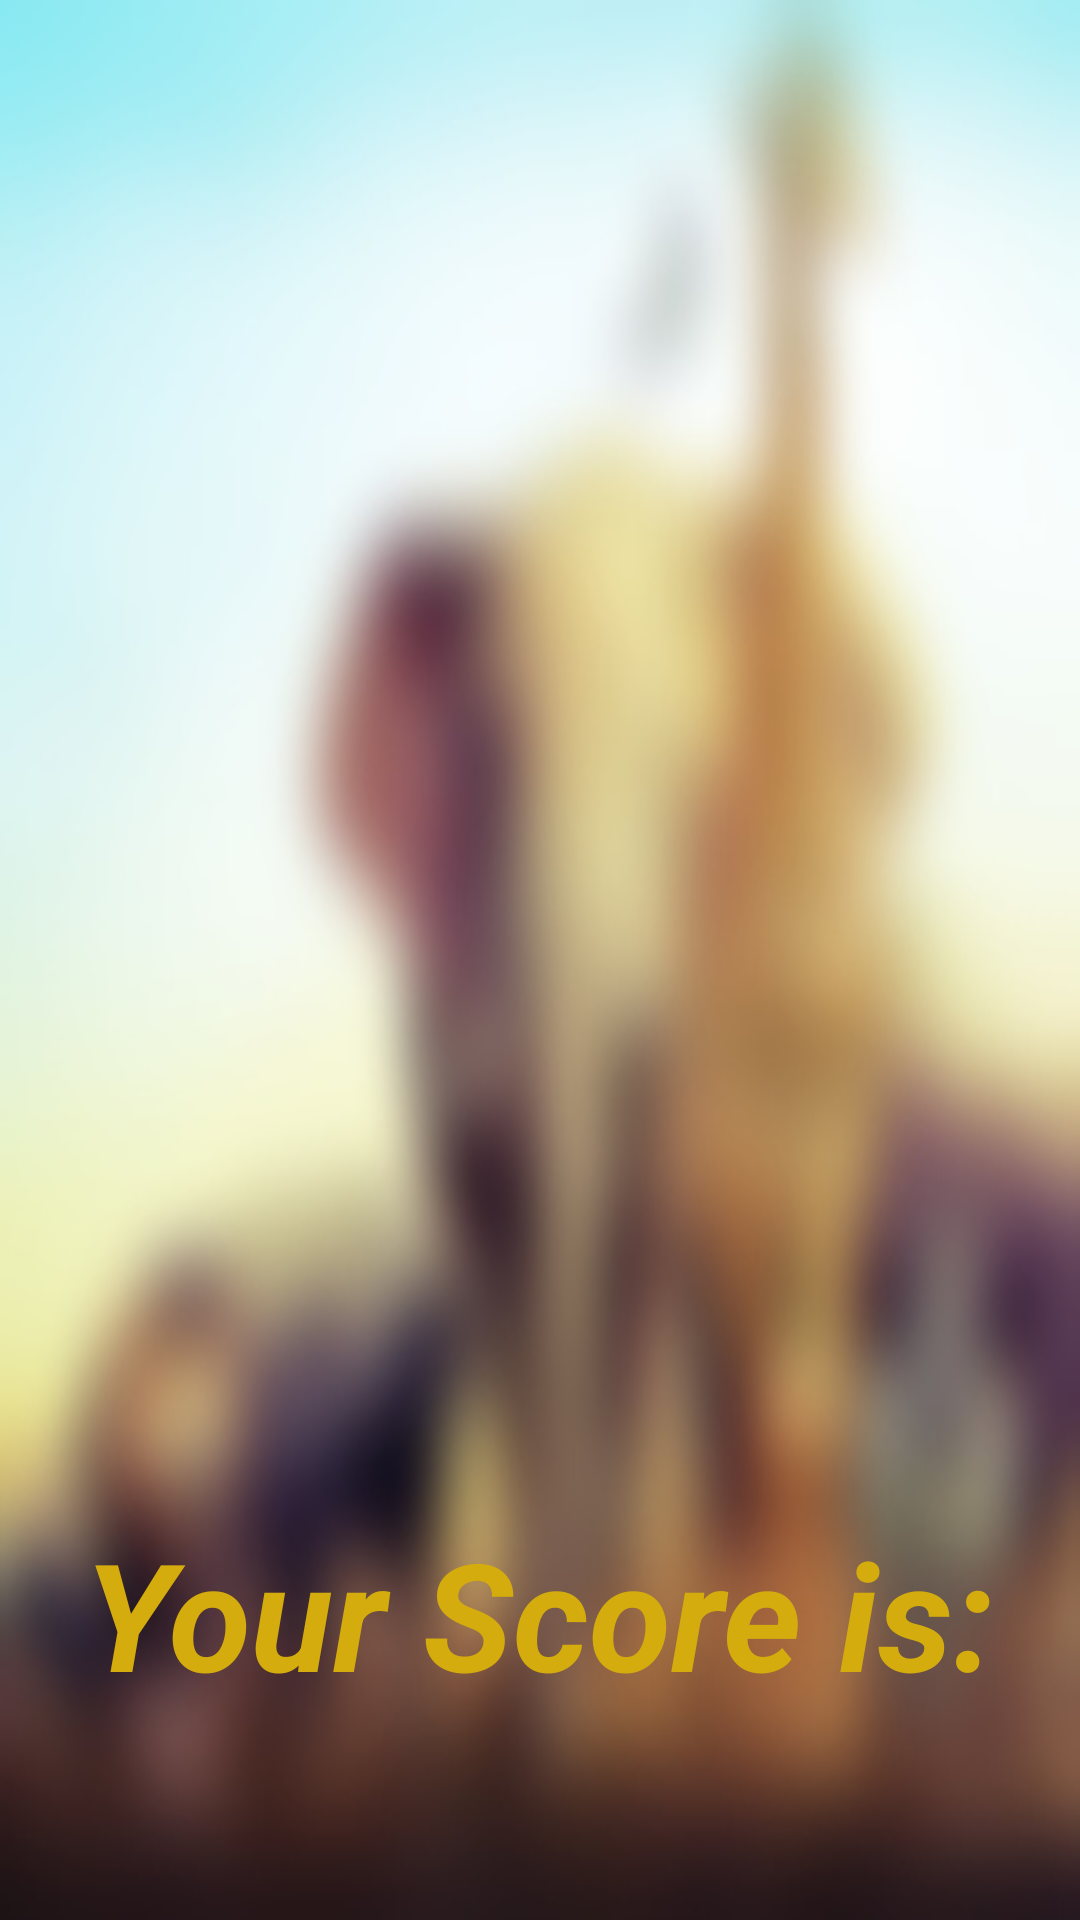

Android layout source for this screen:
<!-- AndroidManifest.xml: application theme Theme.AnimalFinder -->
<!-- res/layout/activity_win_lose.xml -->
<?xml version="1.0" encoding="utf-8"?>
<RelativeLayout xmlns:android="http://schemas.android.com/apk/res/android"
    xmlns:app="http://schemas.android.com/apk/res-auto"
    xmlns:tools="http://schemas.android.com/tools"
    android:id="@+id/winlose"
    android:layout_width="match_parent"
    android:layout_height="match_parent"
    android:background="@drawable/background_blur"
    tools:context=".WinLose">

    <LinearLayout
        android:id="@+id/congrats_layout"
        android:layout_width="match_parent"
        android:layout_height="match_parent"
        android:orientation="vertical"
        android:visibility="gone">

        <ImageView
            android:layout_width="match_parent"
            android:layout_height="wrap_content"
            android:src="@drawable/you_are" />

        <ImageView
            android:layout_width="match_parent"
            android:layout_height="wrap_content"
            android:src="@drawable/animal_finder" />

        <pl.droidsonroids.gif.GifImageView
            android:id="@+id/winner"
            android:layout_width="match_parent"
            android:layout_height="match_parent"
            android:src="@drawable/dancer_sheep"
            android:visibility="visible" />


    </LinearLayout>

    <RelativeLayout
        android:id="@+id/youWonLayout"
        android:layout_width="match_parent"
        android:layout_height="477dp"
        android:visibility="gone">

        <ImageView
            android:layout_width="match_parent"
            android:layout_height="150dp"
            android:layout_alignParentStart="true"
            android:layout_alignParentLeft="true"
            android:layout_alignParentEnd="true"
            android:layout_alignParentRight="true"
            android:layout_centerInParent="true"
            android:layout_marginStart="1dp"
            android:layout_marginLeft="1dp"
            android:layout_marginEnd="-1dp"
            android:layout_marginRight="-1dp"
            android:src="@drawable/win" />

        <Button
            android:id="@+id/nextButton"
            android:layout_width="wrap_content"
            android:layout_height="wrap_content"
            android:layout_alignParentBottom="true"
            android:layout_centerHorizontal="true"
            android:layout_centerVertical="false"
            android:layout_marginBottom="39dp"
            android:onClick="nextButtonClicked"
            android:text="NEXT"
            android:textSize="50dp" />

        <TextView
            android:id="@+id/HighScore"
            android:layout_width="wrap_content"
            android:layout_height="wrap_content" />

    </RelativeLayout>

    <RelativeLayout
        android:id="@+id/youLostLayout"
        android:layout_width="match_parent"
        android:layout_height="443dp"
        android:layout_below="@+id/topBarLayout"
        android:layout_alignParentBottom="true"
        android:layout_marginTop="0dp"
        android:layout_marginBottom="221dp"
        android:alpha="0.93"
        android:background="@color/black"
        android:visibility="gone">

        <ImageView
            android:layout_width="match_parent"
            android:layout_height="150dp"
            android:layout_alignParentStart="true"
            android:layout_alignParentLeft="true"
            android:layout_alignParentEnd="true"
            android:layout_alignParentRight="true"
            android:layout_centerVertical="true"
            android:layout_marginStart="0dp"
            android:layout_marginLeft="0dp"
            android:layout_marginEnd="0dp"
            android:layout_marginRight="0dp"
            android:src="@drawable/wrong" />

    </RelativeLayout>

    <TextView
        android:id="@+id/yourScoreTextView"
        android:layout_width="wrap_content"
        android:layout_height="wrap_content"
        android:layout_alignParentBottom="true"
        android:layout_centerInParent="true"
        android:layout_marginTop="84dp"
        android:layout_marginBottom="69dp"
        android:text="Your Score is:"
        android:textColor="#D4AC0D"
        android:textSize="50dp"
        android:textStyle="bold|italic"
        android:visibility="visible" />


</RelativeLayout>
<!-- resources referenced by this layout -->
<resources>
  <!-- drawable animal_finder: png bitmap (drawable, 60593 bytes) -->
  <!-- drawable background_blur: jpg bitmap (drawable-v24, 31922 bytes) -->
  <!-- drawable dancer_sheep: gif bitmap (drawable-v24, 272447 bytes) -->
  <!-- drawable win: png bitmap (drawable-v24, 8797 bytes) -->
  <!-- drawable wrong: png bitmap (drawable-v24, 57613 bytes) -->
  <!-- drawable you_are: png bitmap (drawable, 34421 bytes) -->
  <style name="Theme.AnimalFinder" parent="Theme.MaterialComponents.DayNight.NoActionBar">
          
          <item name="colorPrimary">@color/purple_500</item>
          <item name="colorPrimaryVariant">@color/purple_700</item>
          <item name="colorOnPrimary">@color/white</item>
          
          <item name="colorSecondary">@color/teal_200</item>
          <item name="colorSecondaryVariant">@color/teal_700</item>
          <item name="colorOnSecondary">@color/black</item>
          
          <item name="android:statusBarColor" tools:targetApi="l">?attr/colorPrimaryVariant</item>
          
      </style>
  <!-- not gathered from this repository: default colours our renderer supplied (Android Studio template values) -->
  <color name="purple_500">#FF6200EE</color>
  <color name="purple_700">#FF3700B3</color>
  <color name="teal_200">#FF03DAC5</color>
  <color name="teal_700">#FF018786</color>
  <color name="black">#FF000000</color>
  <color name="white">#FFFFFFFF</color>
</resources>
